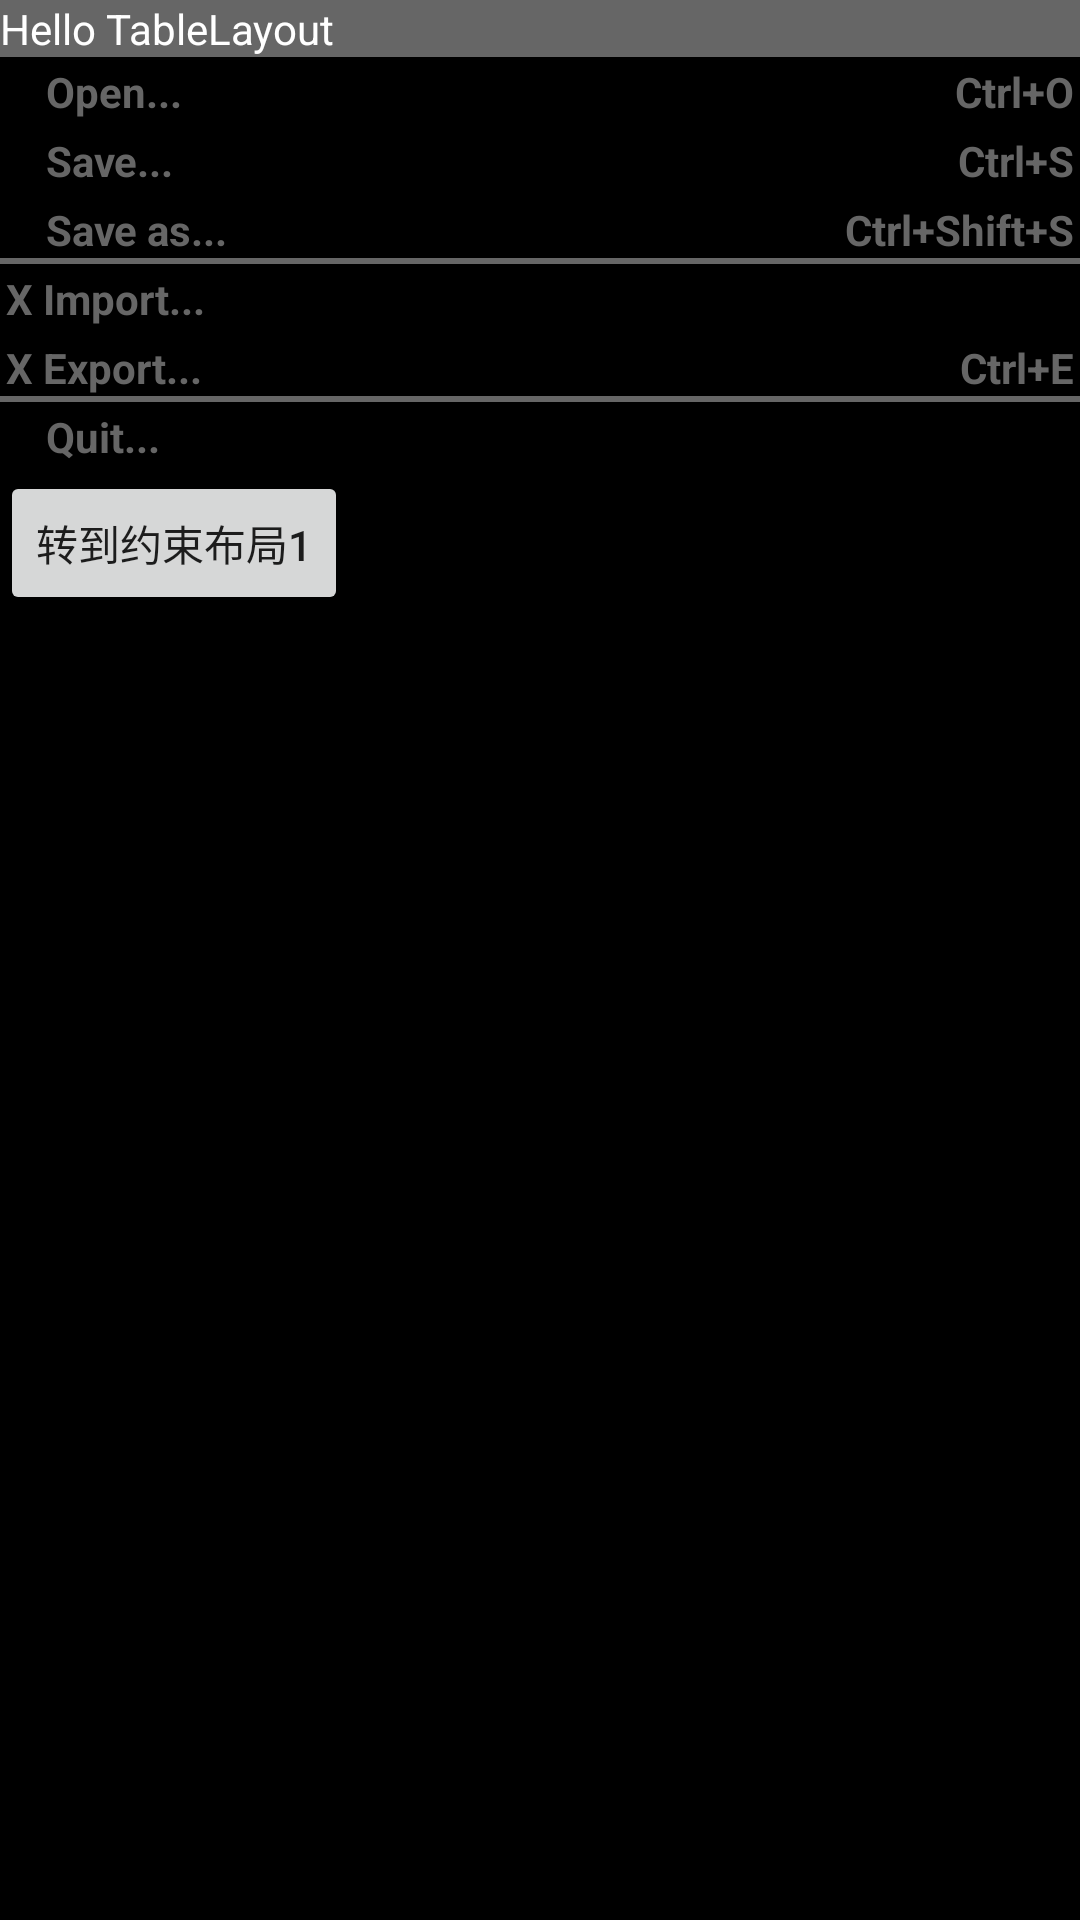

Produce the Android XML layout that renders to this screen, including the resource entries it uses.
<!-- AndroidManifest.xml: application theme Theme.Exp_02_Layout -->
<!-- res/layout/activity_form.xml -->
<?xml version="1.0" encoding="utf-8"?>
<TableLayout xmlns:android="http://schemas.android.com/apk/res/android"
    xmlns:app="http://schemas.android.com/apk/res-auto"
    xmlns:tools="http://schemas.android.com/tools"
    android:layout_width="match_parent"
    android:layout_height="match_parent"
    android:background="@color/black"
    tools:context=".FormActivity">

    <TableRow>

        <TextView
            android:layout_width="wrap_content"
            android:layout_height="wrap_content"
            android:layout_weight="1"
            android:background="#666666"
            android:text="Hello TableLayout"
            android:textColor="@color/white" />
    </TableRow>

    <TableRow>

        <TextView
            android:layout_width="wrap_content"
            android:layout_height="wrap_content"
            android:layout_margin="2dp"
            android:layout_weight="1"
            android:text="    Open..."
            android:textColor="#666666"
            android:textStyle="bold" />

        <TextView
            android:layout_width="wrap_content"
            android:layout_height="wrap_content"
            android:layout_margin="2dp"
            android:text="Ctrl+O"
            android:textAlignment="textEnd"
            android:textColor="#666666"
            android:textStyle="bold" />
    </TableRow>

    <TableRow>

        <TextView
            android:layout_width="wrap_content"
            android:layout_height="wrap_content"
            android:layout_margin="2dp"
            android:layout_weight="1"
            android:text="    Save..."
            android:textColor="#666666"
            android:textStyle="bold" />

        <TextView
            android:layout_width="wrap_content"
            android:layout_height="wrap_content"
            android:layout_margin="2dp"
            android:text="Ctrl+S"
            android:textAlignment="textEnd"
            android:textColor="#666666"
            android:textStyle="bold" />
    </TableRow>

    <TableRow android:background="@drawable/underline">

        <TextView
            android:layout_width="wrap_content"
            android:layout_height="wrap_content"
            android:layout_margin="2dp"
            android:layout_weight="1"
            android:text="    Save as..."
            android:textColor="#666666"
            android:textStyle="bold" />

        <TextView
            android:layout_width="wrap_content"
            android:layout_height="wrap_content"
            android:layout_margin="2dp"
            android:text="Ctrl+Shift+S"
            android:textAlignment="textEnd"
            android:textColor="#666666"
            android:textStyle="bold" />
    </TableRow>

    <TableRow>

        <TextView
            android:layout_width="wrap_content"
            android:layout_height="wrap_content"
            android:layout_margin="2dp"
            android:layout_weight="1"
            android:text="X Import..."
            android:textColor="#666666"
            android:textStyle="bold" />

    </TableRow>

    <TableRow android:background="@drawable/underline">

        <TextView
            android:layout_width="wrap_content"
            android:layout_height="wrap_content"
            android:layout_margin="2dp"
            android:layout_weight="1"
            android:text="X Export..."
            android:textColor="#666666"
            android:textStyle="bold" />

        <TextView
            android:layout_width="wrap_content"
            android:layout_height="wrap_content"
            android:layout_margin="2dp"
            android:text="Ctrl+E"
            android:textAlignment="textEnd"
            android:textColor="#666666"
            android:textStyle="bold" />

    </TableRow>

    <TableRow>

        <TextView
            android:layout_width="wrap_content"
            android:layout_height="wrap_content"
            android:layout_margin="2dp"
            android:layout_weight="1"
            android:text="    Quit..."
            android:textColor="#666666"
            android:textStyle="bold" />

    </TableRow>

    <TableRow>

        <Button
            android:id="@+id/btn2"
            android:layout_width="wrap_content"
            android:layout_height="wrap_content"
            android:text="转到约束布局1"/>

    </TableRow>

</TableLayout>
<!-- resources referenced by this layout -->
<resources>
  <!-- drawable underline (drawable) -->
  <?xml version="1.0" encoding="utf-8"?>
  <layer-list xmlns:android="http://schemas.android.com/apk/res/android">
      <item>
          <shape>
              <solid android:color="#666" />
          </shape>
      </item>
  
      <item
          android:bottom="2dp">
          <shape>
              <solid android:color="#000" />
          </shape>
      </item>
  
  </layer-list>
  <style name="Theme.Exp_02_Layout" parent="Theme.MaterialComponents.DayNight.DarkActionBar">
          
          <item name="colorPrimary">@color/purple_500</item>
          <item name="colorPrimaryVariant">@color/purple_700</item>
          <item name="colorOnPrimary">@color/white</item>
          
          <item name="colorSecondary">@color/teal_200</item>
          <item name="colorSecondaryVariant">@color/teal_700</item>
          <item name="colorOnSecondary">@color/black</item>
          
          <item name="android:statusBarColor" tools:targetApi="l">?attr/colorPrimaryVariant</item>
          
      </style>
  <!-- not gathered from this repository: default colours our renderer supplied (Android Studio template values) -->
  <color name="purple_500">#FF6200EE</color>
  <color name="purple_700">#FF3700B3</color>
  <color name="teal_200">#FF03DAC5</color>
  <color name="teal_700">#FF018786</color>
  <color name="black">#FF000000</color>
  <color name="white">#FFFFFFFF</color>
</resources>
